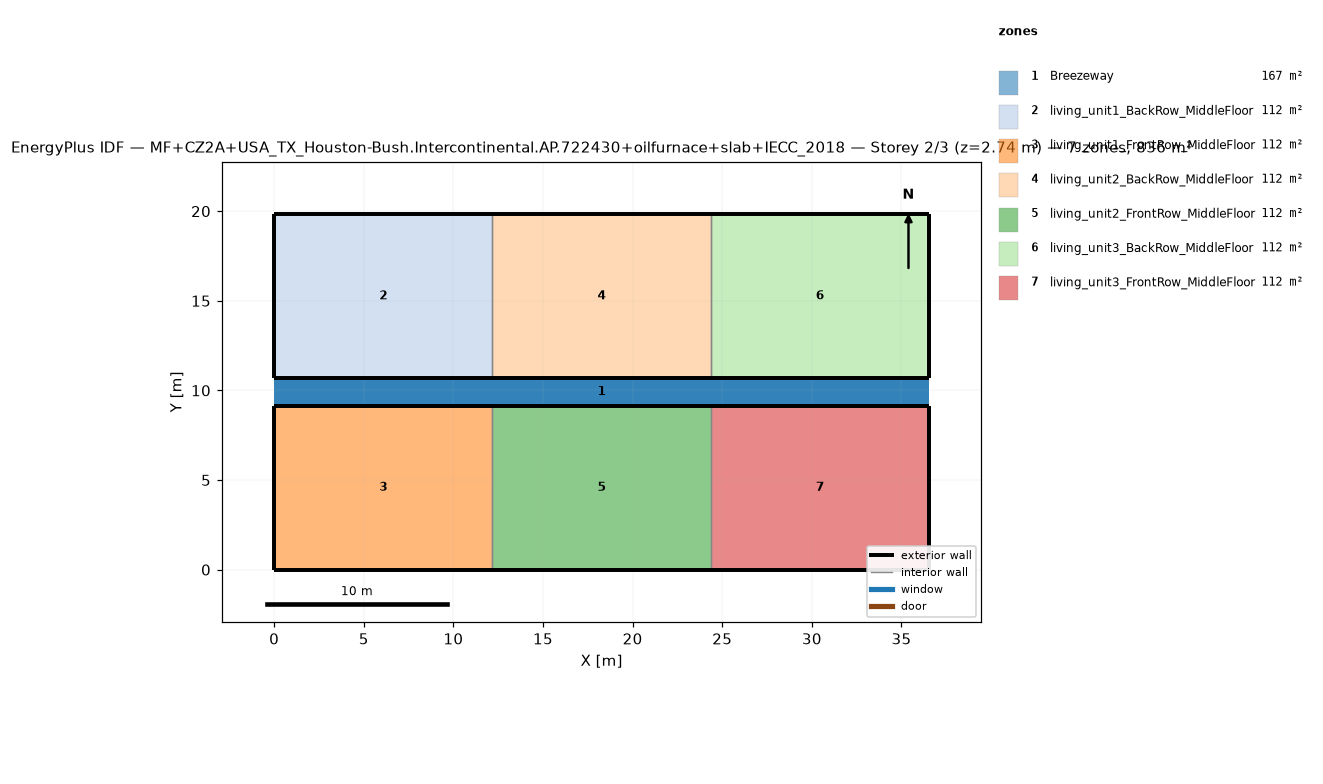
=== STOREY PLAN SPEC (per zone: floor XY polygon, exterior-wall plan segments, windows/doors) ===
zone 1: Breezeway  (167.0 m²)
  floor: (36.54, 9.16) (0.00, 9.16) (0.00, 10.68) (36.54, 10.68)
  floor: (36.54, 9.16) (0.00, 9.16) (0.00, 10.68) (36.54, 10.68)
  floor: (36.54, 9.16) (0.00, 9.16) (0.00, 10.68) (36.54, 10.68)
zone 2: living_unit1_BackRow_MiddleFloor  (111.5 m²)
  floor: (12.18, 10.68) (0.00, 10.68) (0.00, 19.84) (12.18, 19.84)
  exterior wall: (0.00, 10.68) – (12.18, 10.68)  [12.2 m]
  exterior wall: (12.18, 19.84) – (0.00, 19.84)  [12.2 m]
  exterior wall: (0.00, 19.84) – (0.00, 10.68)  [9.2 m]
  interior walls: 1
zone 3: living_unit1_FrontRow_MiddleFloor  (111.5 m²)
  floor: (12.18, 0.00) (0.00, 0.00) (0.00, 9.16) (12.18, 9.16)
  exterior wall: (0.00, 0.00) – (12.18, 0.00)  [12.2 m]
  exterior wall: (12.18, 9.16) – (0.00, 9.16)  [12.2 m]
  exterior wall: (0.00, 9.16) – (0.00, 0.00)  [9.2 m]
  interior walls: 1
zone 4: living_unit2_BackRow_MiddleFloor  (111.5 m²)
  floor: (24.36, 10.68) (12.18, 10.68) (12.18, 19.84) (24.36, 19.84)
  exterior wall: (12.18, 10.68) – (24.36, 10.68)  [12.2 m]
  exterior wall: (24.36, 19.84) – (12.18, 19.84)  [12.2 m]
  interior walls: 2
zone 5: living_unit2_FrontRow_MiddleFloor  (111.5 m²)
  floor: (24.36, 0.00) (12.18, 0.00) (12.18, 9.16) (24.36, 9.16)
  exterior wall: (12.18, 0.00) – (24.36, 0.00)  [12.2 m]
  exterior wall: (24.36, 9.16) – (12.18, 9.16)  [12.2 m]
  interior walls: 2
zone 6: living_unit3_BackRow_MiddleFloor  (111.5 m²)
  floor: (36.54, 10.68) (24.36, 10.68) (24.36, 19.84) (36.54, 19.84)
  exterior wall: (24.36, 10.68) – (36.54, 10.68)  [12.2 m]
  exterior wall: (36.54, 10.68) – (36.54, 19.84)  [9.2 m]
  exterior wall: (36.54, 19.84) – (24.36, 19.84)  [12.2 m]
  interior walls: 1
zone 7: living_unit3_FrontRow_MiddleFloor  (111.5 m²)
  floor: (36.54, 0.00) (24.36, 0.00) (24.36, 9.16) (36.54, 9.16)
  exterior wall: (24.36, 0.00) – (36.54, 0.00)  [12.2 m]
  exterior wall: (36.54, 0.00) – (36.54, 9.16)  [9.2 m]
  exterior wall: (36.54, 9.16) – (24.36, 9.16)  [12.2 m]
  interior walls: 1

=== DERIVED (storey summary) ===
Building: MF+CZ2A+USA_TX_Houston-Bush.Intercontinental.AP.722430+oilfurnace+slab+IECC_2018
Storey: 2 of 3  (floor level z = 2.74 m)
Storey gross floor area: 836.2 m²
Zones on this storey: 7
  - Breezeway: floor 167.0 m²
  - living_unit1_BackRow_MiddleFloor: floor 111.5 m²; exterior wall 33.5 m (86.9 m²); WWR 0.0%
  - living_unit1_FrontRow_MiddleFloor: floor 111.5 m²; exterior wall 33.5 m (86.9 m²); WWR 0.0%
  - living_unit2_BackRow_MiddleFloor: floor 111.5 m²; exterior wall 24.4 m (63.1 m²); WWR 0.0%
  - living_unit2_FrontRow_MiddleFloor: floor 111.5 m²; exterior wall 24.4 m (63.1 m²); WWR 0.0%
  - living_unit3_BackRow_MiddleFloor: floor 111.5 m²; exterior wall 33.5 m (86.9 m²); WWR 0.0%
  - living_unit3_FrontRow_MiddleFloor: floor 111.5 m²; exterior wall 33.5 m (86.9 m²); WWR 0.0%
Zone adjacency (shared interzone walls):
  - living_unit1_BackRow_MiddleFloor ↔ living_unit2_BackRow_MiddleFloor
  - living_unit1_FrontRow_MiddleFloor ↔ living_unit2_FrontRow_MiddleFloor
  - living_unit2_BackRow_MiddleFloor ↔ living_unit3_BackRow_MiddleFloor
  - living_unit2_FrontRow_MiddleFloor ↔ living_unit3_FrontRow_MiddleFloor